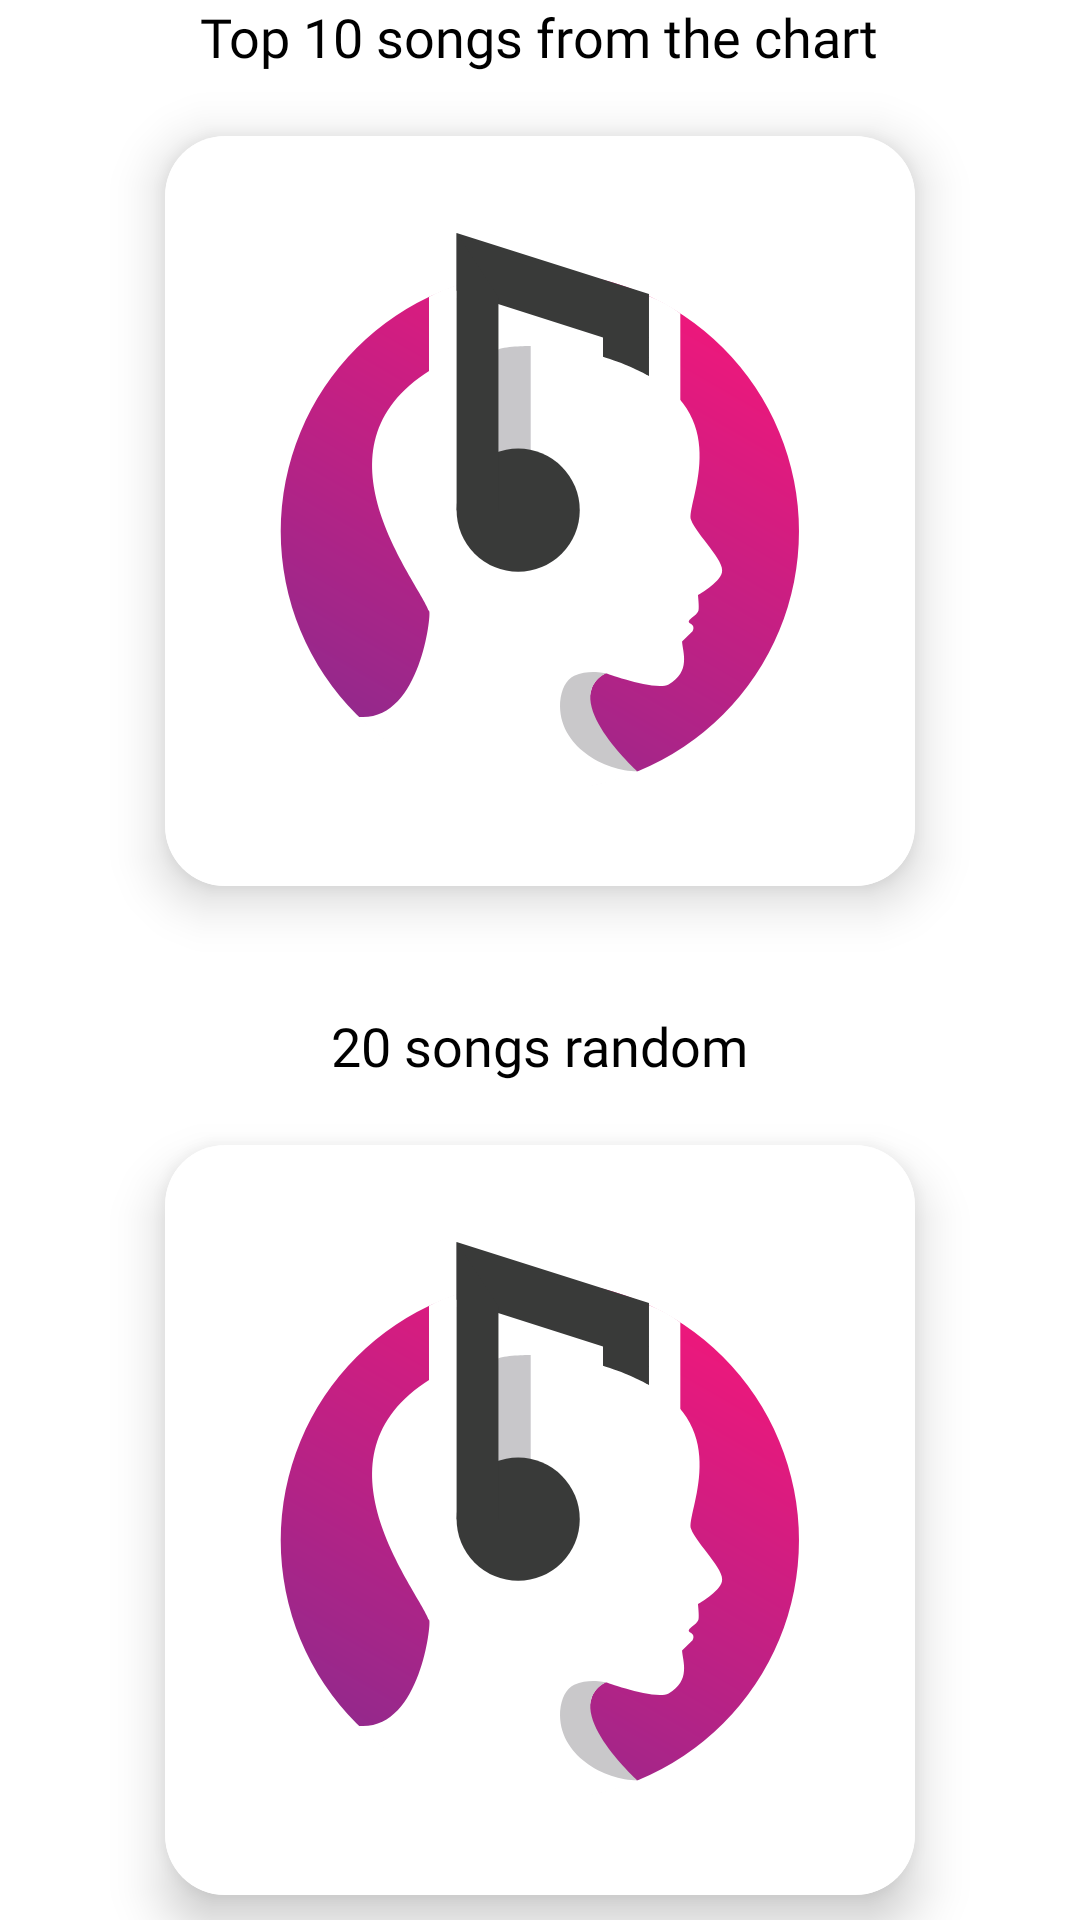

Produce the Android XML layout that renders to this screen, including the resource entries it uses.
<!-- AndroidManifest.xml: application theme Theme.IMusic -->
<!-- res/layout/fragment_radio.xml -->
<?xml version="1.0" encoding="utf-8"?>
<FrameLayout xmlns:android="http://schemas.android.com/apk/res/android"
    xmlns:app="http://schemas.android.com/apk/res-auto"
    xmlns:tools="http://schemas.android.com/tools"
    android:layout_width="match_parent"
    android:layout_height="match_parent"
    android:background="@color/colorLight4"
    tools:context=".fragments.RadioFragment">

    <androidx.core.widget.NestedScrollView
        android:layout_width="match_parent"
        android:layout_height="match_parent"
        android:fillViewport="true">

        <LinearLayout
            android:layout_width="match_parent"
            android:layout_height="wrap_content"
            android:background="@color/colorLight4"
            android:gravity="center"
            android:orientation="vertical">

            <TextView
                android:id="@+id/tvRoom1"
                style="@style/tvStyle1"
                android:layout_width="wrap_content"
                android:layout_height="wrap_content"
                android:layout_gravity="center"
                android:ellipsize="marquee"
                android:marqueeRepeatLimit="marquee_forever"
                android:scrollHorizontally="true"
                android:singleLine="true"
                android:text="@string/tvRoom1"
                android:textSize="18sp" />

            <androidx.cardview.widget.CardView
                android:layout_width="wrap_content"
                android:layout_height="wrap_content"
                android:layout_marginBottom="20dp"
                app:cardCornerRadius="20dp"
                app:cardElevation="10dp"
                app:cardUseCompatPadding="true">

                <ImageView
                    android:id="@+id/ivRoom1"
                    android:layout_width="250dp"
                    android:layout_height="250dp"
                    android:scaleType="fitXY"
                    app:srcCompat="@drawable/ic_logo" />
            </androidx.cardview.widget.CardView>

            <TextView
                android:id="@+id/tvRoom2"
                style="@style/tvStyle1"
                android:layout_width="wrap_content"
                android:layout_height="wrap_content"
                android:layout_gravity="center"
                android:ellipsize="marquee"
                android:marqueeRepeatLimit="marquee_forever"
                android:scrollHorizontally="true"
                android:singleLine="true"
                android:text="@string/tvRoom2"
                android:textSize="18sp" />

            <androidx.cardview.widget.CardView
                android:layout_width="wrap_content"
                android:layout_height="wrap_content"
                app:cardCornerRadius="20dp"
                app:cardElevation="10dp"
                app:cardUseCompatPadding="true">

                <ImageView
                    android:id="@+id/ivRoom2"
                    android:layout_width="250dp"
                    android:layout_height="250dp"
                    android:scaleType="fitXY"
                    app:srcCompat="@drawable/ic_logo" />
            </androidx.cardview.widget.CardView>
        </LinearLayout>
    </androidx.core.widget.NestedScrollView>
</FrameLayout>
<!-- resources referenced by this layout -->
<resources>
  <color name="colorLight4">#FFFFFF</color> // màu chủ đạo sáng
  <!-- drawable ic_logo: vector/xml drawable (drawable, 2699 chars, omitted) -->
  <string name="tvRoom1">Top 10 songs from the chart</string>
  <string name="tvRoom2">20 songs random</string>
  <style name="tvStyle1">
          <item name="android:fontFamily">@font/comfortaa</item>
          <item name="android:textColor">@color/colorLight7</item>
          <item name="android:lines">1</item>
          <item name="android:maxLines">1</item>
          <item name="android:singleLine">true</item>
      </style>
  <style name="Theme.IMusic" parent="Theme.AppCompat.DayNight.NoActionBar">
          
  
          
          
      </style>
  <color name="colorLight7">#000000</color> // Màu chữ sáng
</resources>
